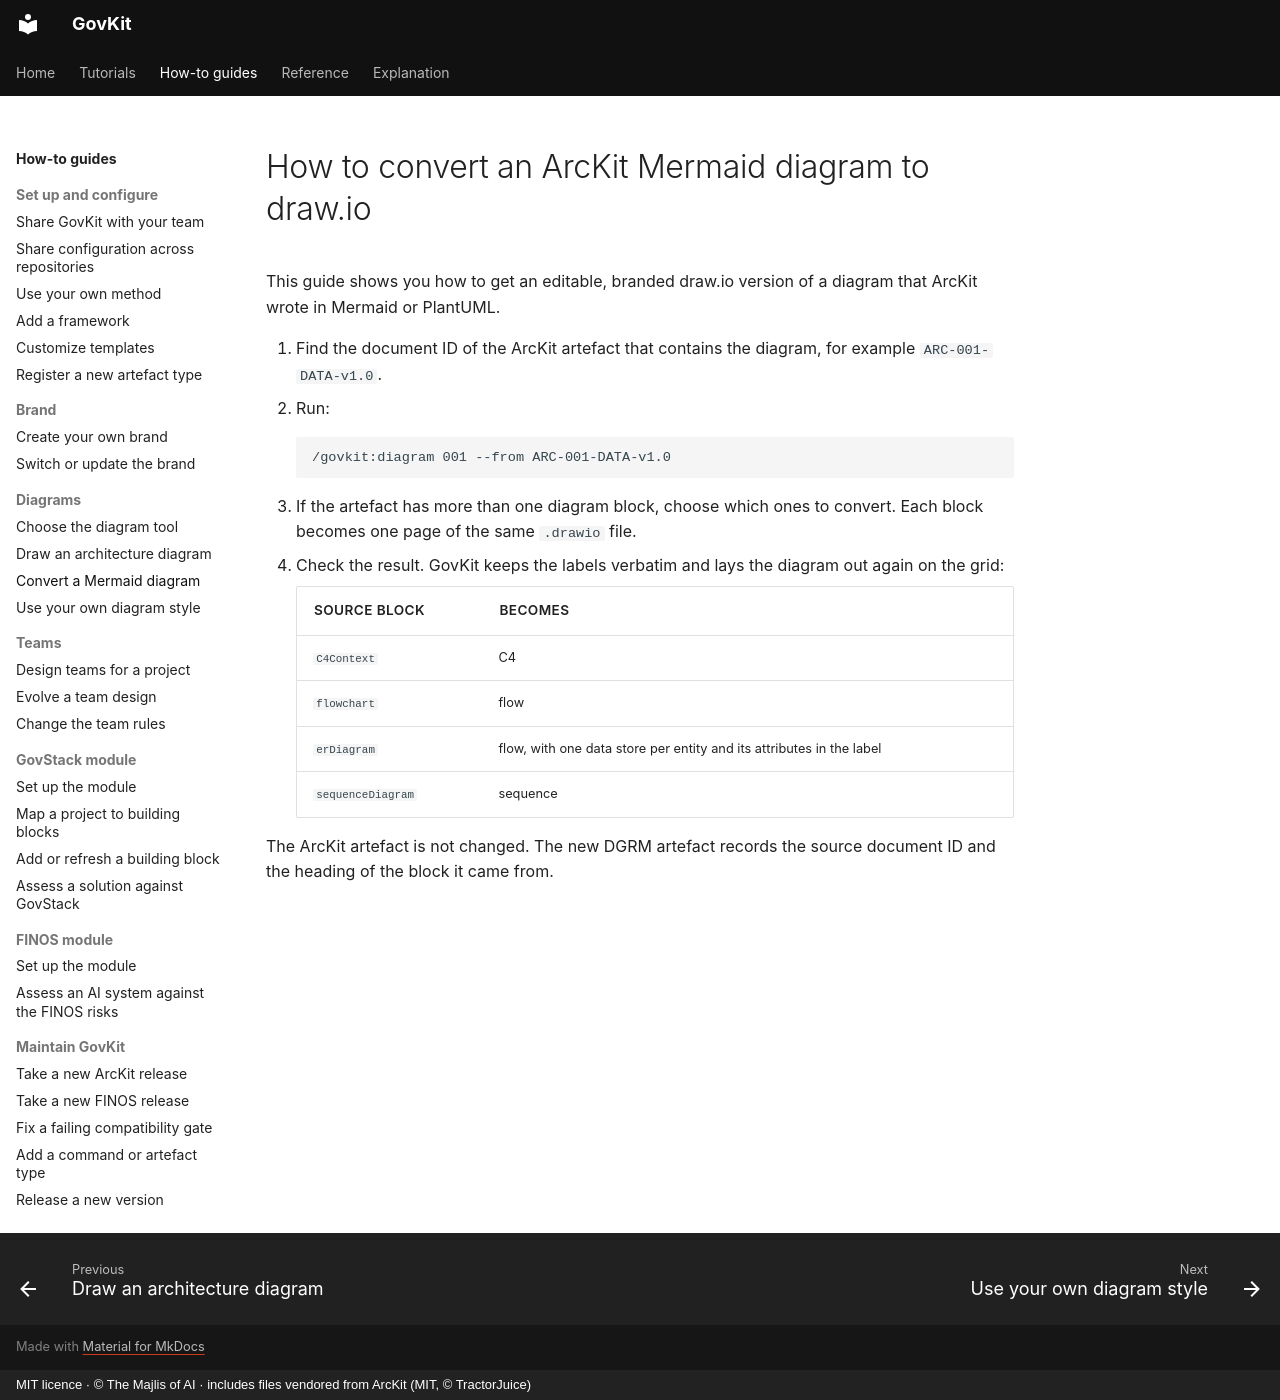

repository: majlisofai/govkit · page: how-to/convert-a-mermaid-diagram/index.html · generator: mkdocs · copyright: MIT licence · © The Majlis of AI · includes files vendored from ArcKit (MIT, © TractorJuice)

# How to convert an ArcKit Mermaid diagram to draw.io

This guide shows you how to get an editable, branded draw.io version of a diagram that ArcKit wrote in Mermaid or PlantUML.

1. Find the document ID of the ArcKit artefact that contains the diagram, for example `ARC-001-DATA-v1.0`.
2. Run:

    ```text
    /govkit:diagram 001 --from ARC-001-DATA-v1.0
    ```

3. If the artefact has more than one diagram block, choose which ones to convert. Each block becomes one page of the same `.drawio` file.
4. Check the result. GovKit keeps the labels verbatim and lays the diagram out again on the grid:

    | Source block | Becomes |
    |--------------|---------|
    | `C4Context` | C4 |
    | `flowchart` | flow |
    | `erDiagram` | flow, with one data store per entity and its attributes in the label |
    | `sequenceDiagram` | sequence |

The ArcKit artefact is not changed. The new DGRM artefact records the source document ID and the heading of the block it came from.
